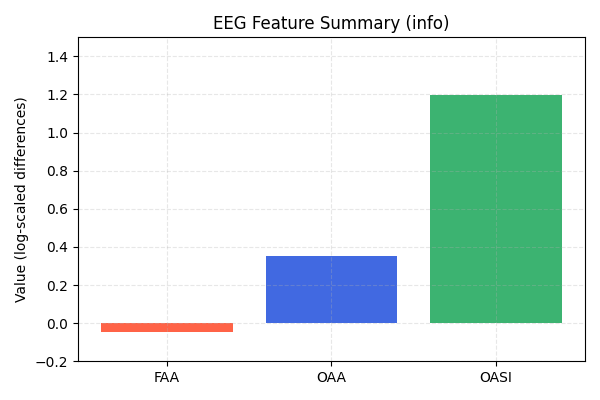

Data behind this chart, as committed beside it:
FAA, OAA, OASI
-0.04467, 0.352, 1.197
